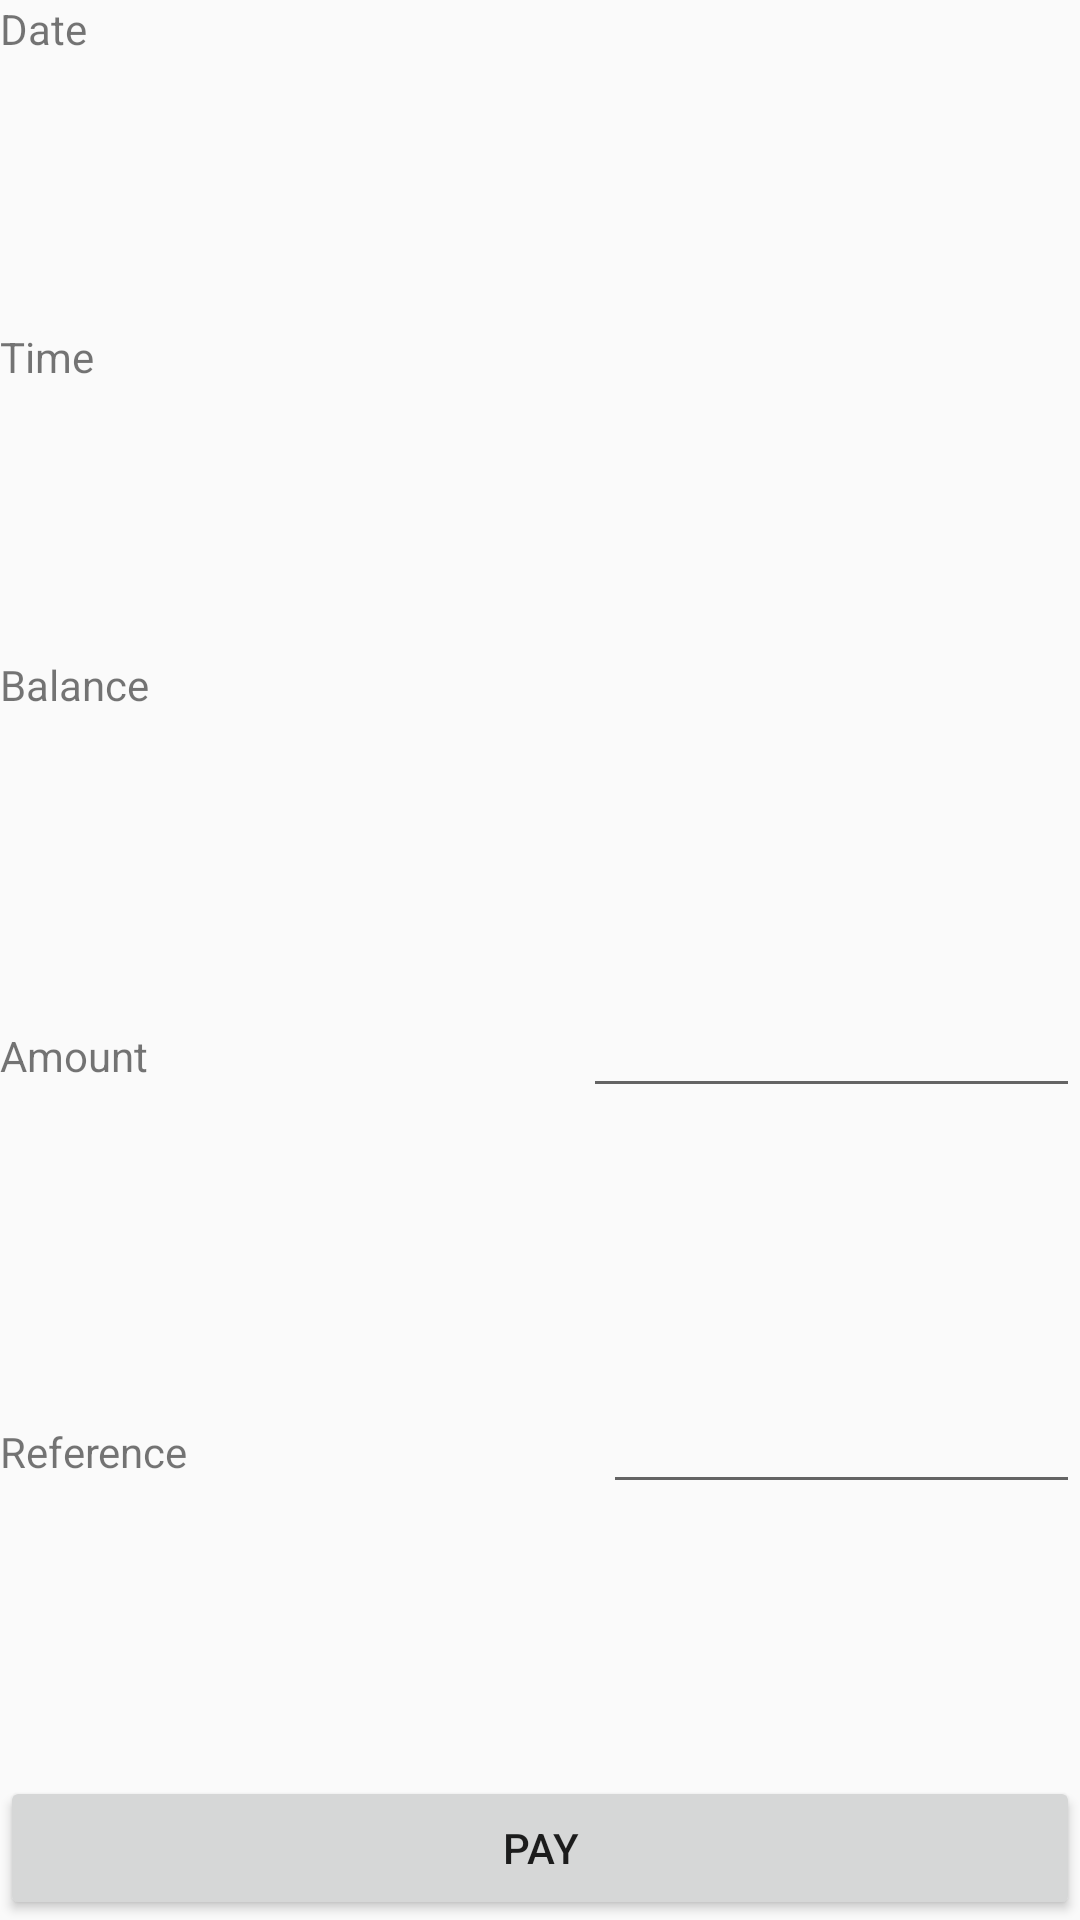

Write the Android layout XML for this screen, with the resource values it uses.
<!-- AndroidManifest.xml: application theme AppTheme -->
<!-- res/layout/activity_transfer_api.xml -->
<?xml version="1.0" encoding="utf-8"?>
<LinearLayout xmlns:android="http://schemas.android.com/apk/res/android"
    android:orientation="vertical" android:layout_width="match_parent"
    android:layout_height="match_parent">
    <LinearLayout
        android:layout_width="match_parent"
        android:layout_height="match_parent"
        android:layout_weight="1"
        android:orientation="vertical"
        >
        <LinearLayout
            android:layout_width="match_parent"
            android:layout_height="wrap_content"
            android:layout_weight="1"
            android:orientation="horizontal"
            >

            <TextView
                android:id="@+id/date"
                android:layout_width="wrap_content"
                android:layout_height="wrap_content"
                android:text="Date"
                android:layout_weight="1"
                />
            <TextView
                android:id="@+id/date_tv"
                android:layout_width="wrap_content"
                android:layout_height="wrap_content"
                android:layout_weight="1"/>
        </LinearLayout>


        <LinearLayout
            android:layout_width="match_parent"
            android:layout_height="wrap_content"
            android:layout_weight="1"
            android:orientation="horizontal"
            >

            <TextView
                android:id="@+id/time"
                android:layout_width="wrap_content"
                android:layout_height="wrap_content"
                android:text="Time"
                android:layout_weight="1"
                />
            <TextView
                android:id="@+id/time_tv"
                android:layout_width="wrap_content"
                android:layout_height="wrap_content"
                android:layout_weight="1"/>
        </LinearLayout>


        <LinearLayout
            android:layout_width="match_parent"
            android:layout_height="wrap_content"
            android:layout_weight="1"
            android:orientation="horizontal"
            >

            <TextView
                android:id="@+id/balance"
                android:layout_width="wrap_content"
                android:layout_height="wrap_content"
                android:text="Balance"
                android:layout_weight="1"
                />
            <TextView
                android:id="@+id/balance_tv"
                android:layout_width="wrap_content"
                android:layout_height="wrap_content"
                android:layout_weight="1"/>
        </LinearLayout>


        <LinearLayout
            android:layout_width="match_parent"
            android:layout_height="wrap_content"
            android:layout_weight="1"
            android:orientation="horizontal"
            >

            <TextView
                android:id="@+id/amount"
                android:layout_width="wrap_content"
                android:layout_height="wrap_content"
                android:text="Amount"
                android:layout_weight="1"
                />
            <EditText
                android:id="@+id/amount_et"
                android:layout_width="wrap_content"
                android:layout_height="wrap_content"
                android:inputType="number"
                android:layout_weight="1"/>
        </LinearLayout>

        <LinearLayout
        android:layout_width="match_parent"
        android:layout_height="wrap_content"
        android:layout_weight="1"
        android:orientation="horizontal"
        >

        <TextView
        android:id="@+id/reference"
        android:layout_width="wrap_content"
        android:layout_height="wrap_content"
        android:text="Reference"
        android:layout_weight="1"
        />
        <EditText
        android:id="@+id/reference_et"
        android:layout_width="wrap_content"
        android:layout_height="wrap_content"
        android:layout_weight="1"
        />
        </LinearLayout>

        
            
            
            
            
            

            
                
                
                
                
                
                
            
                
                
                
                
                
        




    </LinearLayout>

    <Button
        android:id="@+id/ok"
        android:layout_width="match_parent"
        android:layout_height="wrap_content"
        android:text="pay"
        />
</LinearLayout>
<!-- resources referenced by this layout -->
<resources>
  <style name="AppTheme" parent="Theme.AppCompat.Light.DarkActionBar">
          
          <item name="colorPrimary">@color/colorPrimary</item>
          <item name="colorPrimaryDark">@color/colorPrimaryDark</item>
          <item name="colorAccent">@color/colorAccent</item>
      </style>
  <!-- not gathered from this repository: default colours our renderer supplied (Android Studio template values) -->
  <color name="colorPrimary">#FF6200EE</color>
  <color name="colorPrimaryDark">#FF3700B3</color>
  <color name="colorAccent">#FF03DAC5</color>
</resources>
